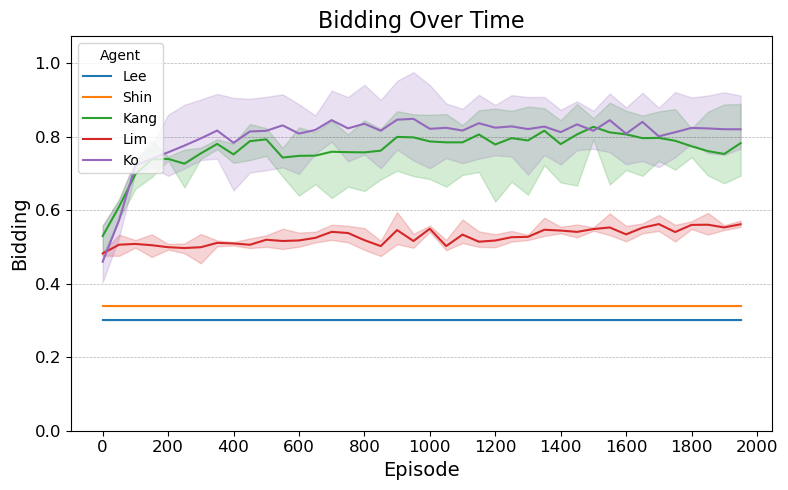

Data behind this chart, as committed beside it:
Run, Step, Agent, Bidding
0, 0, Lee, 0.3
0, 0, Shin, 0.34
0, 0, Kang, 0.4806
0, 0, Lim, 0.4764
0, 0, Ko, 0.558
0, 1, Lee, 0.3
0, 1, Shin, 0.34
0, 1, Kang, 0.5757
0, 1, Lim, 0.4755
0, 1, Ko, 0.627
0, 2, Lee, 0.3
0, 2, Shin, 0.34
0, 2, Kang, 0.658
0, 2, Lim, 0.5186
0, 2, Ko, 0.7248
0, 3, Lee, 0.3
0, 3, Shin, 0.34
0, 3, Kang, 0.79
0, 3, Lim, 0.5069
0, 3, Ko, 0.7735
0, 4, Lee, 0.3
0, 4, Shin, 0.34
0, 4, Kang, 0.7377
0, 4, Lim, 0.5081
0, 4, Ko, 0.8596
0, 5, Lee, 0.3
0, 5, Shin, 0.34
0, 5, Kang, 0.7752
0, 5, Lim, 0.4986
0, 5, Ko, 0.8864
0, 6, Lee, 0.3
0, 6, Shin, 0.34
0, 6, Kang, 0.7699
0, 6, Lim, 0.5351
0, 6, Ko, 0.9008
0, 7, Lee, 0.3
0, 7, Shin, 0.34
0, 7, Kang, 0.7926
0, 7, Lim, 0.5016
0, 7, Ko, 0.916
0, 8, Lee, 0.3
0, 8, Shin, 0.34
0, 8, Kang, 0.7808
0, 8, Lim, 0.5037
0, 8, Ko, 0.9051
0, 9, Lee, 0.3
0, 9, Shin, 0.34
0, 9, Kang, 0.8341
0, 9, Lim, 0.523
0, 9, Ko, 0.9028
0, 10, Lee, 0.3
0, 10, Shin, 0.34
0, 10, Kang, 0.8073
0, 10, Lim, 0.5002
0, 10, Ko, 0.9079
0, 11, Lee, 0.3
0, 11, Shin, 0.34
0, 11, Kang, 0.7687
0, 11, Lim, 0.5044
0, 11, Ko, 0.9151
... 540 more rows
